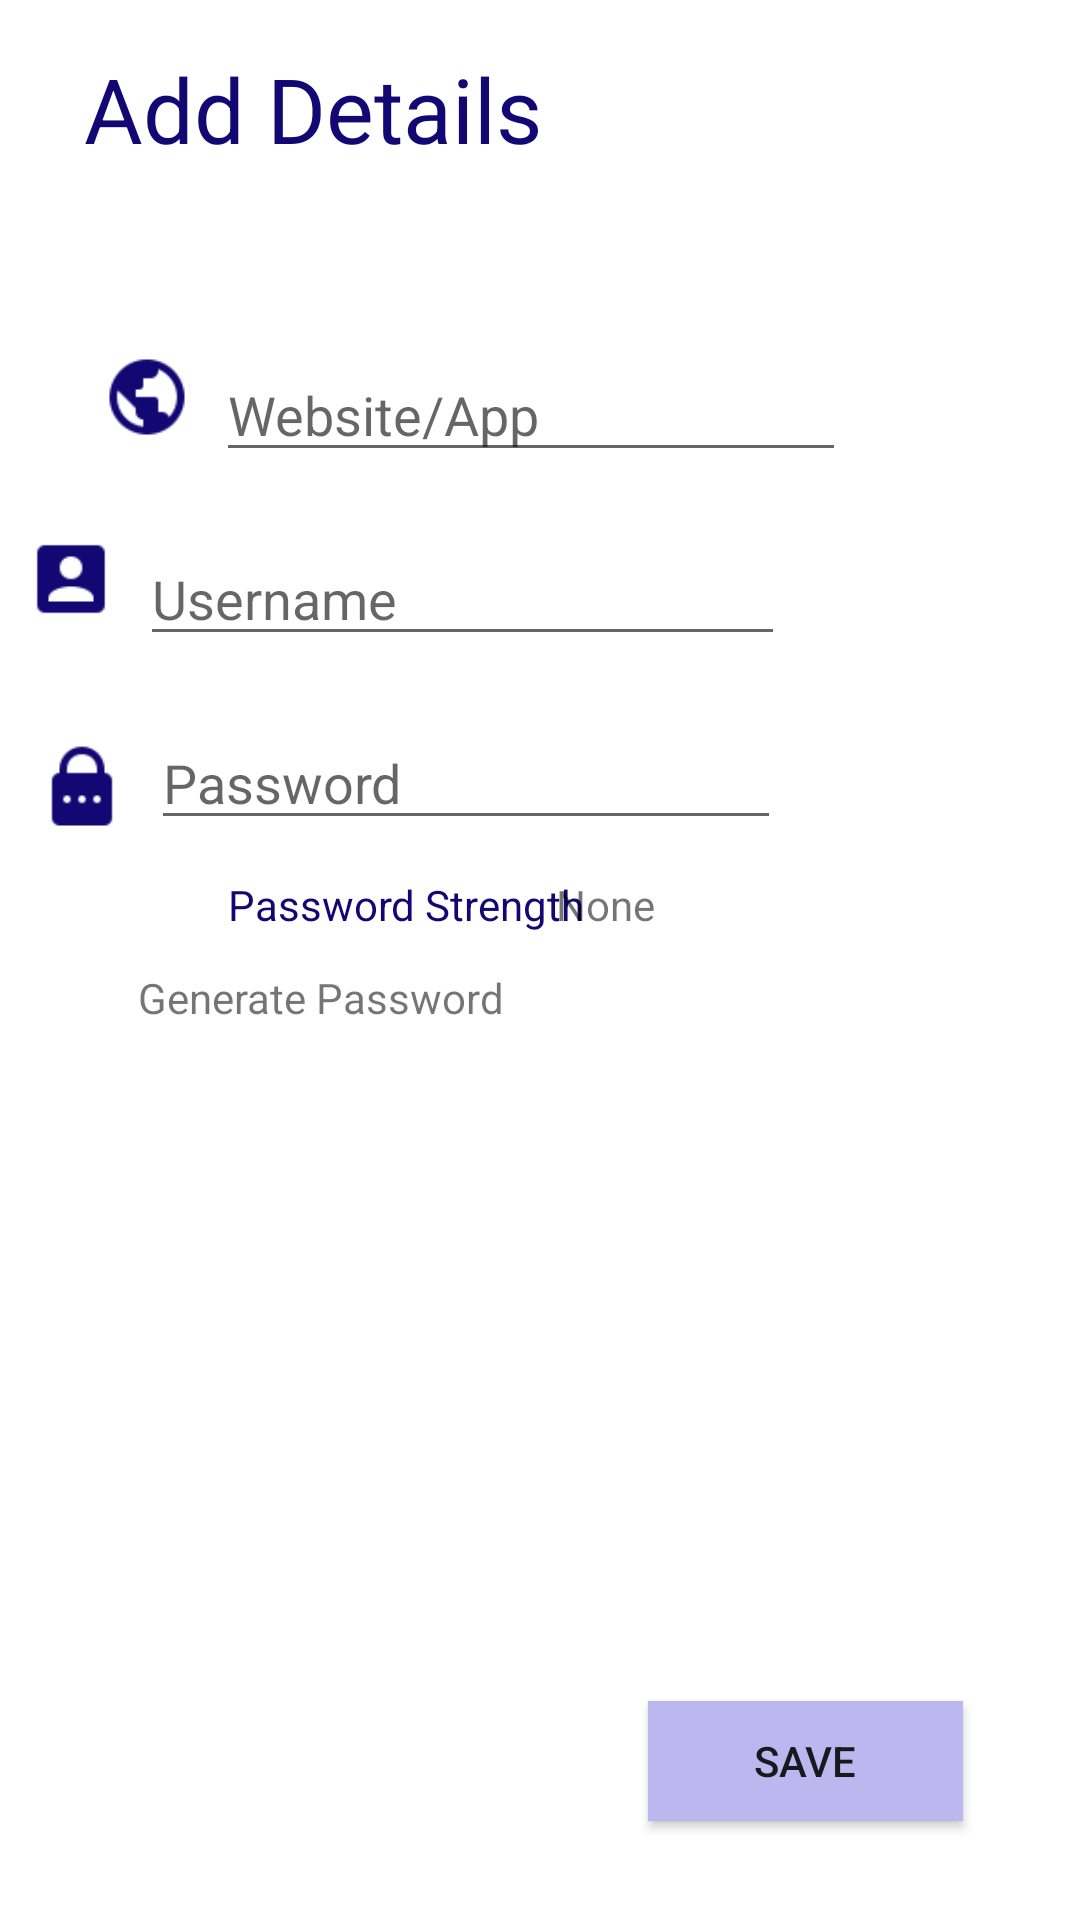

This screen was rendered from an Android layout file. Write that file and the resources it references.
<!-- AndroidManifest.xml: application theme AppTheme -->
<!-- res/layout/activity_details.xml -->
<?xml version="1.0" encoding="utf-8"?>

<android.support.constraint.ConstraintLayout
    xmlns:android="http://schemas.android.com/apk/res/android"
    xmlns:app="http://schemas.android.com/apk/res-auto"
    xmlns:tools="http://schemas.android.com/tools"
    android:layout_width="match_parent"
    android:layout_height="match_parent">

    <TextView
        android:id="@+id/detailsHeading"
        android:layout_width="191dp"
        android:layout_height="52dp"
        android:layout_marginLeft="28dp"
        android:layout_marginStart="28dp"
        android:layout_marginTop="16dp"
        android:text="Add Details"
        android:textAppearance="@style/TextAppearance.AppCompat.Display1"
        android:textColor="@color/ColorOne"
        android:textSize="30dp"
        app:layout_constraintStart_toStartOf="parent"
        app:layout_constraintTop_toTopOf="parent"
        tools:text="Add Details" />

    <Button
        android:id="@+id/saveDetails"
        android:layout_width="105dp"
        android:layout_height="40dp"
        android:layout_marginBottom="33dp"
        android:layout_marginEnd="39dp"
        android:layout_marginRight="39dp"
        android:background="@color/ColorTwo"
        android:text="Save"
        app:layout_constraintBottom_toBottomOf="parent"
        app:layout_constraintEnd_toEndOf="parent" />

    <EditText
        android:id="@+id/usernameDetails"
        android:layout_width="215dp"
        android:layout_height="wrap_content"
        android:layout_marginEnd="124dp"
        android:layout_marginLeft="72dp"
        android:layout_marginRight="124dp"
        android:layout_marginStart="72dp"
        android:layout_marginTop="20dp"
        android:ems="10"
        android:hint="Username"
        android:inputType="textPersonName"
        app:layout_constraintEnd_toEndOf="parent"
        app:layout_constraintStart_toStartOf="parent"
        app:layout_constraintTop_toBottomOf="@+id/appDetails" />

    <TextView
        android:id="@+id/genPassword"
        android:layout_width="wrap_content"
        android:layout_height="20dp"
        android:layout_marginEnd="202dp"
        android:layout_marginLeft="60dp"
        android:layout_marginRight="202dp"
        android:layout_marginStart="60dp"
        android:layout_marginTop="12dp"
        android:text="Generate Password"
        app:layout_constraintEnd_toEndOf="parent"
        app:layout_constraintHorizontal_bias="0.592"
        app:layout_constraintStart_toStartOf="parent"
        app:layout_constraintTop_toBottomOf="@+id/pwdStrength" />

    <EditText
        android:id="@+id/appDetails"
        android:layout_width="wrap_content"
        android:layout_height="wrap_content"
        android:layout_marginEnd="125dp"
        android:layout_marginLeft="72dp"
        android:layout_marginRight="125dp"
        android:layout_marginStart="72dp"
        android:layout_marginTop="116dp"
        android:ems="10"
        android:hint="Website/App"
        android:inputType="textPersonName"
        app:layout_constraintEnd_toEndOf="parent"
        app:layout_constraintHorizontal_bias="0.0"
        app:layout_constraintStart_toStartOf="parent"
        app:layout_constraintTop_toTopOf="parent" />

    <EditText
        android:id="@+id/passwordDetails"
        android:layout_width="wrap_content"
        android:layout_height="wrap_content"
        android:layout_marginEnd="125dp"
        android:layout_marginLeft="72dp"
        android:layout_marginRight="125dp"
        android:layout_marginStart="72dp"
        android:layout_marginTop="20dp"
        android:ems="10"
        android:hint="Password"
        android:inputType="textPassword"
        app:layout_constraintEnd_toEndOf="parent"
        app:layout_constraintHorizontal_bias="0.464"
        app:layout_constraintStart_toStartOf="parent"
        app:layout_constraintTop_toBottomOf="@+id/usernameDetails" />

    <LinearLayout xmlns:android="http://schemas.android.com/apk/res/android"
        android:id="@+id/genLayout"
        android:layout_width="272dp"
        android:layout_height="187dp"
        android:layout_marginLeft="68dp"
        android:layout_marginStart="68dp"
        android:layout_marginTop="12dp"
        android:orientation="vertical"
        android:visibility="gone"
        app:layout_constraintStart_toStartOf="parent"
        app:layout_constraintTop_toBottomOf="@+id/genPassword">

        <CheckBox
            android:id="@+id/upperBox"
            android:layout_width="wrap_content"
            android:layout_height="wrap_content"
            android:text="Upper Case"
            app:layout_constraintEnd_toEndOf="parent"
            app:layout_constraintHorizontal_bias="0.0"
            app:layout_constraintStart_toStartOf="parent"
            app:layout_constraintTop_toBottomOf="@+id/genPassword" />

        <CheckBox
            android:id="@+id/specBox"
            android:layout_width="244dp"
            android:layout_height="26dp"
            android:text="Special Characters (e.g. !@#$)"
            app:layout_constraintEnd_toEndOf="parent"
            app:layout_constraintStart_toStartOf="parent"
            app:layout_constraintTop_toBottomOf="@+id/numBox" />

        <CheckBox
            android:id="@+id/numBox"
            android:layout_width="wrap_content"
            android:layout_height="wrap_content"
            android:text="Numbers"
            app:layout_constraintStart_toStartOf="parent"
            app:layout_constraintTop_toBottomOf="@+id/upperBox" />

        <EditText
            android:id="@+id/pwdLength"
            android:layout_width="175dp"
            android:layout_height="wrap_content"
            android:ems="10"
            android:hint="Password Length"
            android:inputType="number" />

        <Button
            android:id="@+id/genButton"
            android:layout_width="90dp"
            android:layout_height="35dp"
            android:background="@color/ColorTwo"
            android:text="Generate"
            app:layout_constraintStart_toStartOf="parent"
            app:layout_constraintTop_toBottomOf="@+id/charBox" />


    </LinearLayout>

    <ImageView
        android:id="@+id/imageView7"
        android:layout_width="30dp"
        android:layout_height="30dp"
        android:layout_marginBottom="8dp"
        android:layout_marginEnd="8dp"
        android:layout_marginLeft="8dp"
        android:layout_marginRight="8dp"
        android:layout_marginStart="8dp"
        android:layout_marginTop="8dp"
        app:layout_constraintBottom_toBottomOf="parent"
        app:layout_constraintEnd_toStartOf="@+id/appDetails"
        app:layout_constraintHorizontal_bias="1.0"
        app:layout_constraintStart_toStartOf="parent"
        app:layout_constraintTop_toTopOf="parent"
        app:layout_constraintVertical_bias="0.184"
        app:srcCompat="@drawable/globe2" />

    <ImageView
        android:id="@+id/imageView8"
        android:layout_width="30dp"
        android:layout_height="30dp"
        android:layout_marginBottom="8dp"
        android:layout_marginEnd="8dp"
        android:layout_marginLeft="16dp"
        android:layout_marginRight="8dp"
        android:layout_marginStart="16dp"
        android:layout_marginTop="8dp"
        app:layout_constraintBottom_toBottomOf="parent"
        app:layout_constraintEnd_toStartOf="@+id/usernameDetails"
        app:layout_constraintHorizontal_bias="1.0"
        app:layout_constraintStart_toStartOf="parent"
        app:layout_constraintTop_toBottomOf="@+id/imageView7"
        app:layout_constraintVertical_bias="0.051"
        app:srcCompat="@drawable/username2" />

    <ImageView
        android:id="@+id/imageView9"
        android:layout_width="30dp"
        android:layout_height="30dp"
        android:layout_marginBottom="8dp"
        android:layout_marginEnd="8dp"
        android:layout_marginLeft="16dp"
        android:layout_marginRight="8dp"
        android:layout_marginStart="16dp"
        android:layout_marginTop="8dp"
        app:layout_constraintBottom_toBottomOf="parent"
        app:layout_constraintEnd_toStartOf="@+id/passwordDetails"
        app:layout_constraintHorizontal_bias="1.0"
        app:layout_constraintStart_toStartOf="parent"
        app:layout_constraintTop_toBottomOf="@+id/imageView8"
        app:layout_constraintVertical_bias="0.082"
        app:srcCompat="@drawable/password2" />

    <TextView
        android:id="@+id/pwdStrength"
        android:layout_width="wrap_content"
        android:layout_height="wrap_content"
        android:layout_marginLeft="76dp"
        android:layout_marginStart="76dp"
        android:layout_marginTop="12dp"
        android:text="Password Strength"
        android:textColor="@color/ColorOne"
        app:layout_constraintStart_toStartOf="parent"
        app:layout_constraintTop_toBottomOf="@+id/passwordDetails" />

    <TextView
        android:id="@+id/strength"
        android:layout_width="wrap_content"
        android:layout_height="wrap_content"
        android:layout_marginEnd="155dp"
        android:layout_marginLeft="5dp"
        android:layout_marginRight="155dp"
        android:layout_marginStart="5dp"
        android:layout_marginTop="12dp"
        android:text="None"
        android:visibility="visible"
        app:layout_constraintEnd_toEndOf="parent"
        app:layout_constraintHorizontal_bias="0.521"
        app:layout_constraintStart_toEndOf="@+id/pwdStrength"
        app:layout_constraintTop_toBottomOf="@+id/passwordDetails" />

</android.support.constraint.ConstraintLayout>
<!-- resources referenced by this layout -->
<resources>
  <color name="ColorOne">#120773</color>
  <color name="ColorTwo">#bdb7f0</color>
  <!-- drawable globe2: png bitmap (drawable, 1265 bytes) -->
  <!-- drawable password2: png bitmap (drawable, 742 bytes) -->
  <!-- drawable username2: png bitmap (drawable, 755 bytes) -->
  <style name="AppTheme" parent="Base.Theme.AppCompat.Light.DarkActionBar">
          
          <item name="colorPrimary">@color/ColorOne</item>
          <item name="colorPrimaryDark">@color/ColorOne</item>
          <item name="colorAccent">@color/colorAccent</item>
      </style>
  <color name="colorAccent">#FF4081</color>
</resources>
